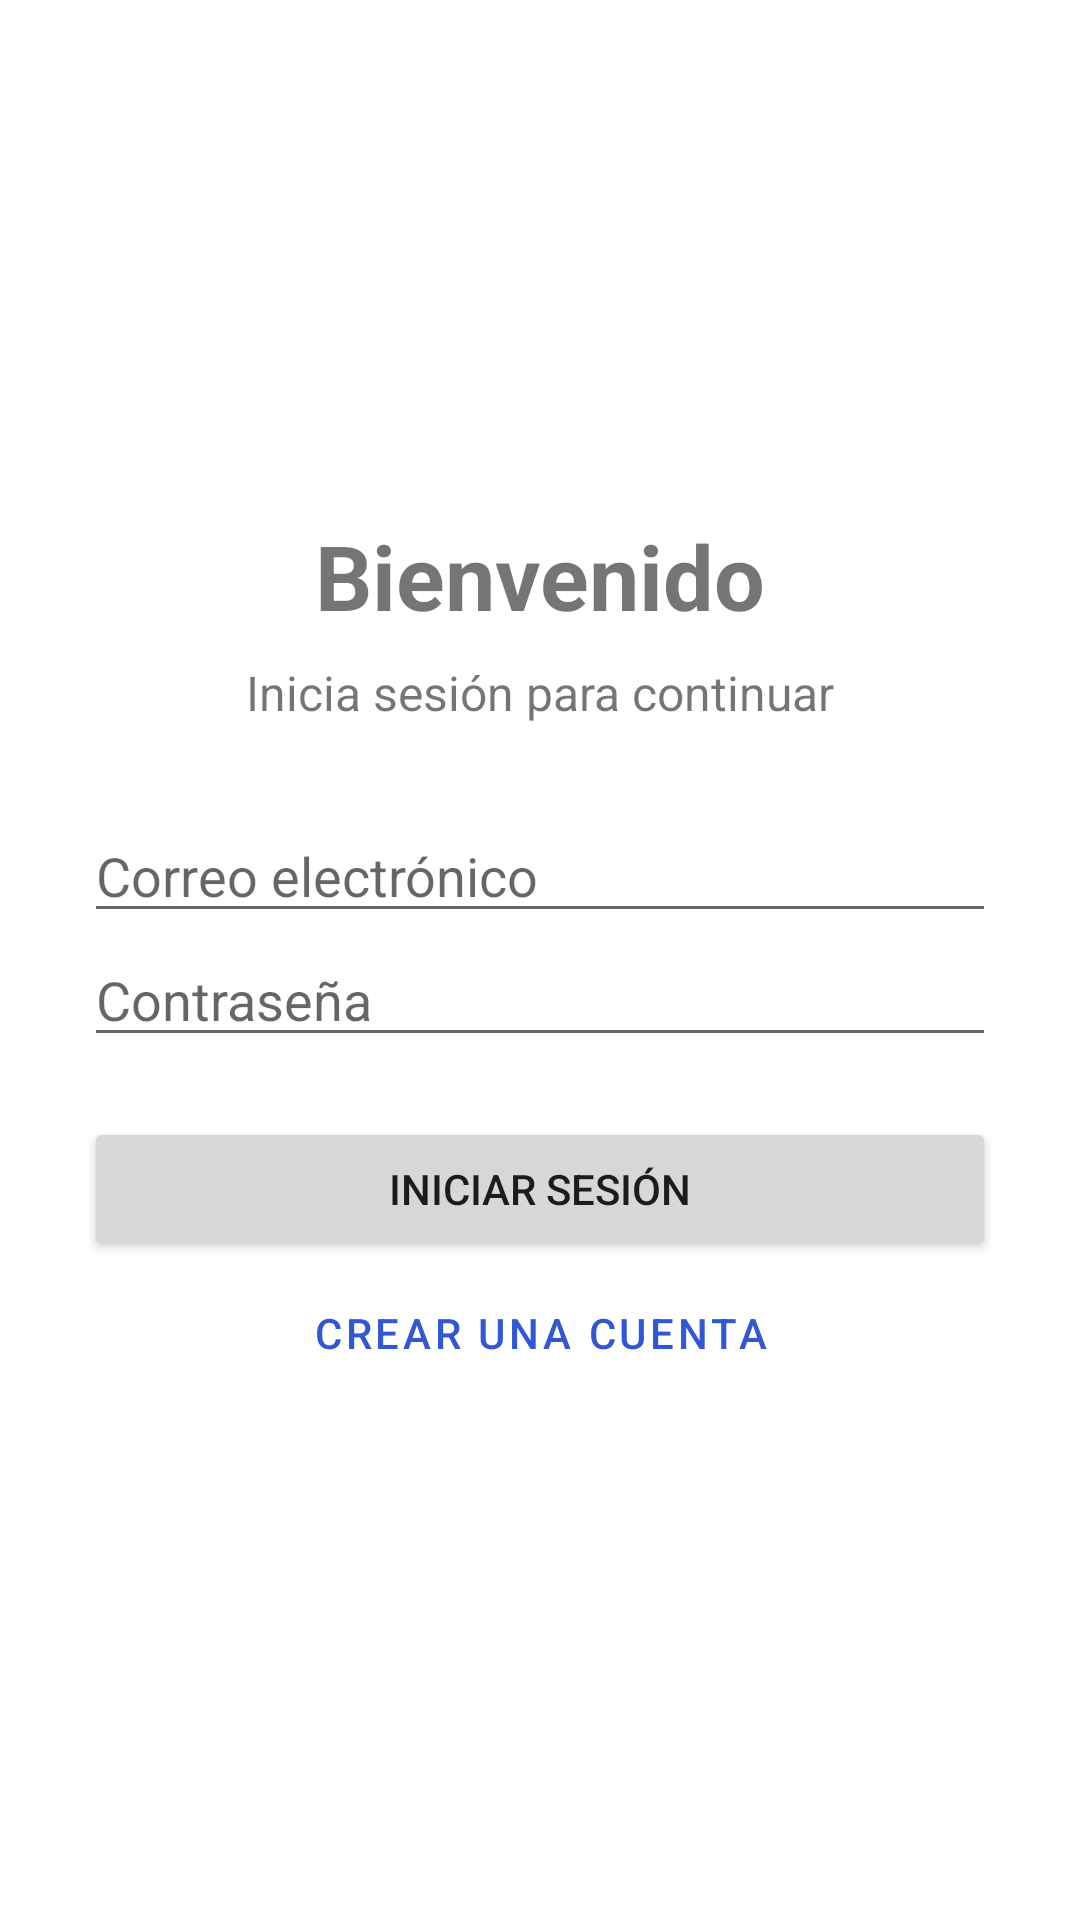

Layout XML and referenced resources for this Android screen:
<!-- AndroidManifest.xml: application theme Theme.AppMovil -->
<!-- res/layout/activity_main.xml -->
<?xml version="1.0" encoding="utf-8"?>
<ScrollView xmlns:android="http://schemas.android.com/apk/res/android"
 android:layout_width="match_parent" android:layout_height="match_parent" android:fillViewport="true">
 <LinearLayout android:layout_width="match_parent" android:layout_height="wrap_content"
  android:orientation="vertical" android:padding="28dp" android:gravity="center_vertical">
  <TextView android:layout_width="match_parent" android:layout_height="wrap_content"
   android:text="Bienvenido" android:textSize="30sp" android:textStyle="bold"
   android:gravity="center" android:paddingBottom="8dp"/>
  <TextView android:layout_width="match_parent" android:layout_height="wrap_content"
   android:text="Inicia sesión para continuar" android:gravity="center" android:textSize="16sp"
   android:paddingBottom="28dp"/>
  <EditText android:id="@+id/emailInput" android:layout_width="match_parent"
   android:layout_height="wrap_content" android:hint="Correo electrónico"
   android:inputType="textEmailAddress" android:autofillHints="emailAddress"/>
  <EditText android:id="@+id/passwordInput" android:layout_width="match_parent"
   android:layout_height="wrap_content" android:hint="Contraseña"
   android:inputType="textPassword" android:autofillHints="password"/>
  <Button android:id="@+id/loginButton" android:layout_width="match_parent"
   android:layout_height="wrap_content" android:text="Iniciar sesión" android:layout_marginTop="20dp"/>
  <Button android:id="@+id/goRegisterButton" android:layout_width="match_parent"
   android:layout_height="wrap_content" android:text="Crear una cuenta"
   style="@style/Widget.MaterialComponents.Button.OutlinedButton"/>
 </LinearLayout>
</ScrollView>
<!-- resources referenced by this layout -->
<resources>
  <style name="Theme.AppMovil" parent="Theme.MaterialComponents.DayNight.NoActionBar">
          <item name="colorPrimary">#3157D5</item>
          <item name="colorPrimaryVariant">#243FA3</item>
          <item name="colorOnPrimary">#FFFFFF</item>
          <item name="colorSecondary">#16A085</item>
      </style>
</resources>
